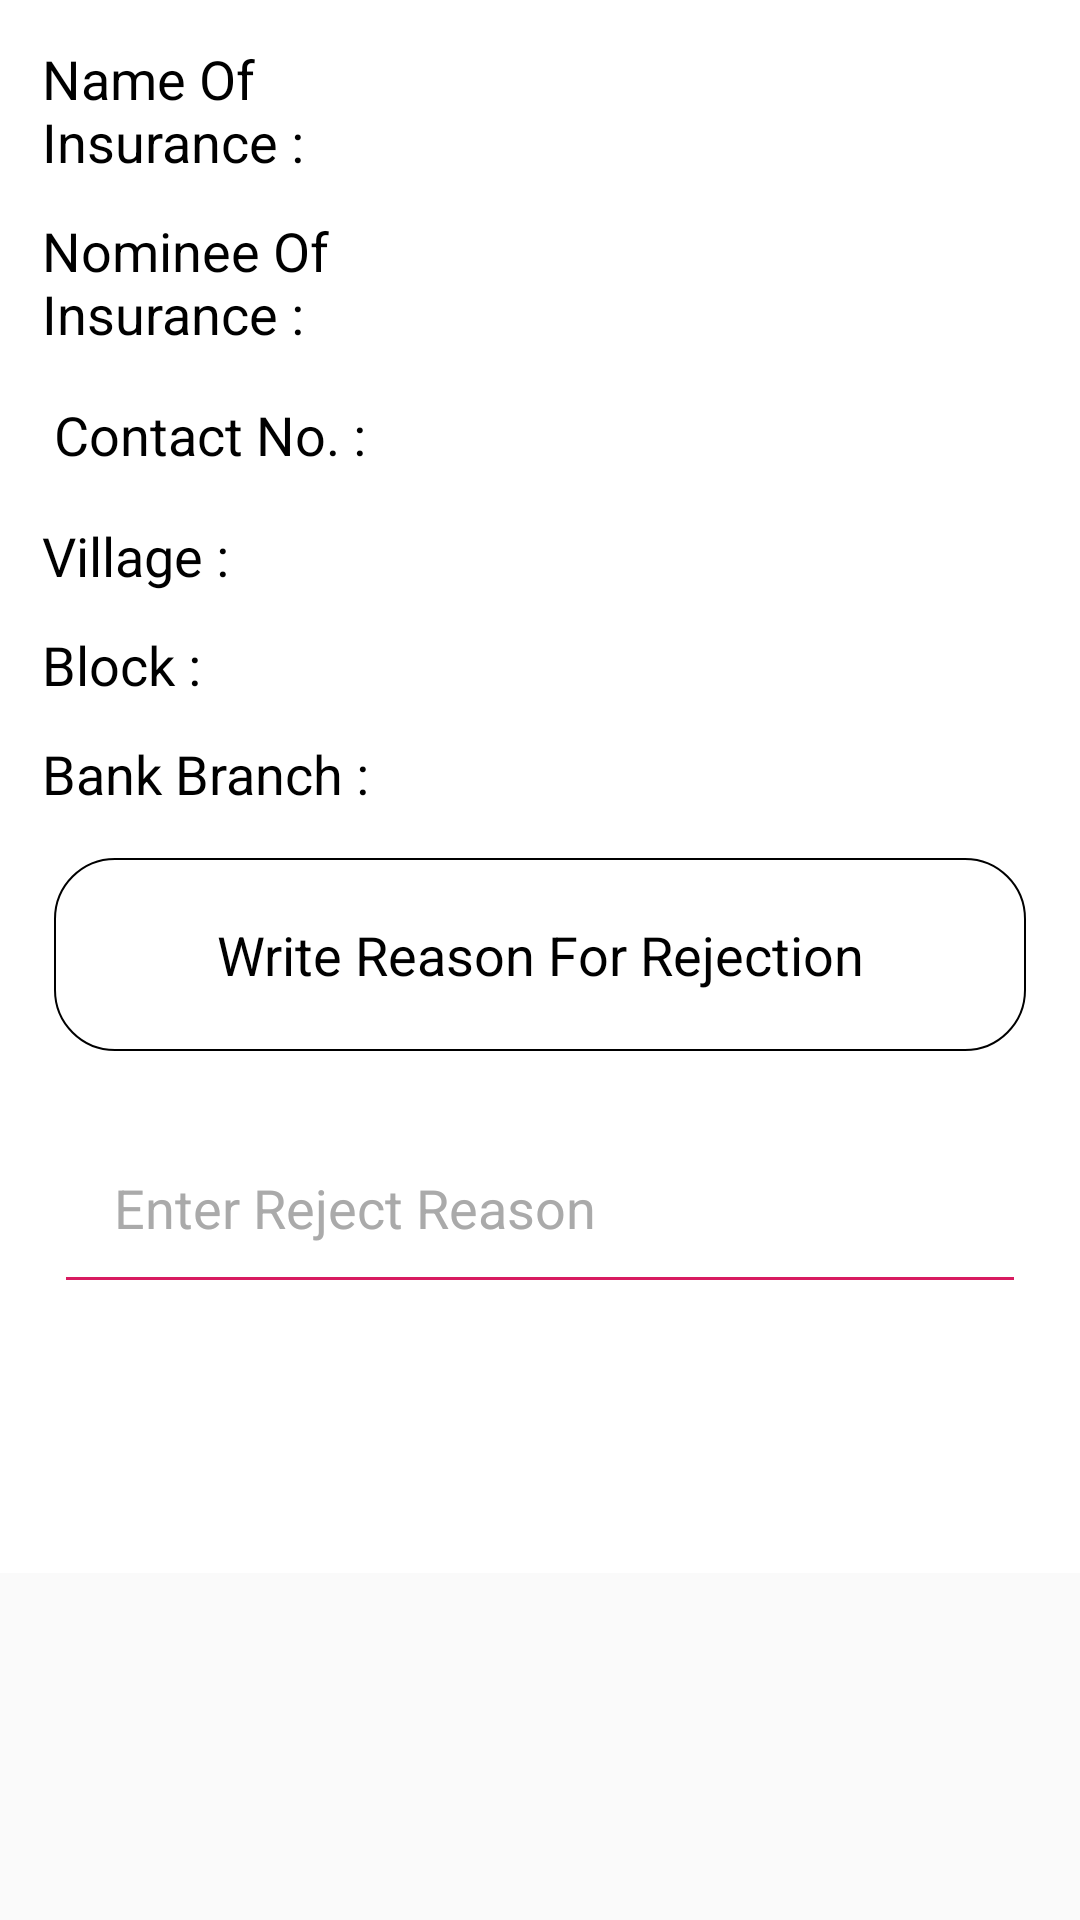

Write the Android layout XML for this screen, with the resource values it uses.
<!-- AndroidManifest.xml: application theme AppTheme -->
<!-- res/layout/reject_details.xml -->
<?xml version="1.0" encoding="utf-8"?>
<ScrollView  xmlns:android="http://schemas.android.com/apk/res/android"
             android:layout_width="match_parent"
             android:layout_height="match_parent">
<LinearLayout
        xmlns:android="http://schemas.android.com/apk/res/android"
        android:layout_width="match_parent"
        android:layout_height="match_parent"
        android:padding="8dp"
        android:background="#fff"
        android:orientation="vertical">

    <LinearLayout
            android:orientation="horizontal"
            android:layout_width="match_parent"
            android:layout_height="wrap_content"
            android:padding="5dp"
            android:gravity="center"
            android:weightSum="1">
        <TextView
                android:layout_width="0dp"
                android:layout_weight="0.4"
                android:layout_height="wrap_content"
                android:padding="1dp"
                android:text="Name Of  Insurance :"
                android:textColor="#000"
                android:textSize="18sp"/>
        <TextView
                android:id="@+id/insuranceName"
                android:layout_width="0dp"
                android:layout_weight="0.6"
                android:layout_height="wrap_content"
                android:padding="1dp"
                android:textColor="#000"
                android:textSize="18sp"/>
    </LinearLayout>
    <LinearLayout
            android:orientation="horizontal"
            android:layout_width="match_parent"
            android:layout_height="wrap_content"
            android:padding="5dp"
            android:gravity="center"
            android:weightSum="1">
        <TextView
                android:layout_width="0dp"
                android:layout_weight="0.4"
                android:layout_height="wrap_content"
                android:padding="1dp"
                android:text="Nominee Of  Insurance :"
                android:textColor="#000"
                android:textSize="18sp"/>
        <TextView
                android:id="@+id/nomineeInsurance"
                android:layout_width="0dp"
                android:layout_weight="0.6"
                android:layout_height="wrap_content"
                android:padding="1dp"
                android:textColor="#000"
                android:textSize="18sp"/>
    </LinearLayout>
    <LinearLayout
            android:orientation="horizontal"
            android:layout_width="match_parent"
            android:layout_height="wrap_content"
            android:padding="5dp"
            android:gravity="center"
            android:weightSum="1">
        <TextView
                android:layout_width="0dp"
                android:layout_weight="0.4"
                android:layout_height="wrap_content"
                android:padding="5dp"
                android:text="Contact No. :"
                android:textColor="#000"
                android:textSize="18sp"/>
        <TextView
                android:id="@+id/contactNo"
                android:layout_width="0dp"
                android:layout_weight="0.6"
                android:layout_height="wrap_content"
                android:padding="1dp"
                android:textColor="#000"
                android:textSize="18sp"/>
    </LinearLayout>


    <LinearLayout
            android:orientation="vertical"
            android:id="@+id/buttonLayout"
            android:visibility="visible"
            android:layout_width="match_parent"
            android:layout_height="wrap_content">


        <LinearLayout
                android:orientation="horizontal"
                android:layout_width="match_parent"
                android:layout_height="wrap_content"
                android:padding="5dp"
                android:gravity="center"
                android:weightSum="1">
            <TextView
                    android:layout_width="0dp"
                    android:layout_weight="0.4"
                    android:layout_height="wrap_content"
                    android:padding="1dp"
                    android:text="Village :"
                    android:textColor="#000"
                    android:textSize="18sp"/>
            <TextView
                    android:id="@+id/village"
                    android:layout_width="0dp"
                    android:layout_weight="0.6"
                    android:layout_height="wrap_content"
                    android:padding="1dp"
                    android:textColor="#000"
                    android:textSize="18sp"/>
        </LinearLayout>
        <LinearLayout
                android:orientation="horizontal"
                android:layout_width="match_parent"
                android:layout_height="wrap_content"
                android:padding="5dp"
                android:gravity="center"
                android:weightSum="1">
            <TextView
                    android:layout_width="0dp"
                    android:layout_weight="0.4"
                    android:layout_height="wrap_content"
                    android:padding="1dp"
                    android:text="Block :"
                    android:textColor="#000"
                    android:textSize="18sp"/>
            <TextView
                    android:id="@+id/block"
                    android:layout_width="0dp"
                    android:layout_weight="0.6"
                    android:layout_height="wrap_content"
                    android:padding="1dp"
                    android:textColor="#000"
                    android:textSize="18sp"/>
        </LinearLayout>
        <LinearLayout
                android:orientation="horizontal"
                android:layout_width="match_parent"
                android:layout_height="wrap_content"
                android:padding="5dp"
                android:gravity="center"
                android:weightSum="1">
            <TextView
                    android:layout_width="0dp"
                    android:layout_weight="0.4"
                    android:layout_height="wrap_content"
                    android:padding="1dp"
                    android:text="Bank Branch :"
                    android:textColor="#000"
                    android:textSize="18sp"/>
            <TextView
                    android:id="@+id/bankbranch"
                    android:layout_width="0dp"
                    android:layout_weight="0.6"
                    android:layout_height="wrap_content"
                    android:padding="1dp"
                    android:textColor="#000"
                    android:textSize="18sp"/>
        </LinearLayout>
        <TextView
                android:layout_width="match_parent"
                android:layout_height="wrap_content"
                android:text="Write Reason For Rejection"
                android:textColor="#000"
                android:id="@+id/textHeading"
                android:gravity="center"
                android:layout_margin="10dp"
                android:padding="20dp"
                android:background="@drawable/custom_circle_black_border"
                android:textSize="18sp"/>


        <EditText
                android:layout_width="match_parent"
                android:layout_height="wrap_content"
                android:hint="Enter Reject Reason"
                android:padding="20dp"
                android:visibility="visible"
                android:textColor="#000"
                android:textColorHint="@android:color/darker_gray"
                android:backgroundTint="@color/colorAccent"
                android:layout_margin="10dp"
                android:id="@+id/rejectReason"/>


        <Button
                android:layout_width="150dp"
                android:layout_height="wrap_content"
                android:text="Save"
                android:textSize="16sp"
                android:id="@+id/actionButton"
                android:textColor="#fff"
                android:textAllCaps="false"
                android:padding="15dp"
                android:visibility="visible"
                android:layout_margin="10dp"
                android:layout_gravity="center"
                android:background="@drawable/custom_circle"/>
    </LinearLayout>
</LinearLayout>
</ScrollView>
<!-- resources referenced by this layout -->
<resources>
  <color name="colorAccent">#D81B60</color>
  <!-- drawable custom_circle_black_border (drawable) -->
  <?xml version="1.0" encoding="utf-8"?>
  <shape xmlns:android="http://schemas.android.com/apk/res/android"
         android:shape="rectangle" >
  
  
       <solid android:color="#FFF"/>
      <corners android:radius="20dp"/>
  
      <stroke android:width="0.5dp"
              android:color="#000" />
  
  </shape>
  <style name="AppTheme" parent="Theme.AppCompat.Light.DarkActionBar">
          
          <item name="colorPrimary">@color/colorPrimary</item>
          <item name="colorPrimaryDark">@color/colorPrimaryDark</item>
          <item name="colorAccent">@color/colorAccent</item>
      </style>
  <color name="colorPrimary">#2E2C8F</color>
  <color name="colorPrimaryDark">#2E2C8F</color>
</resources>
